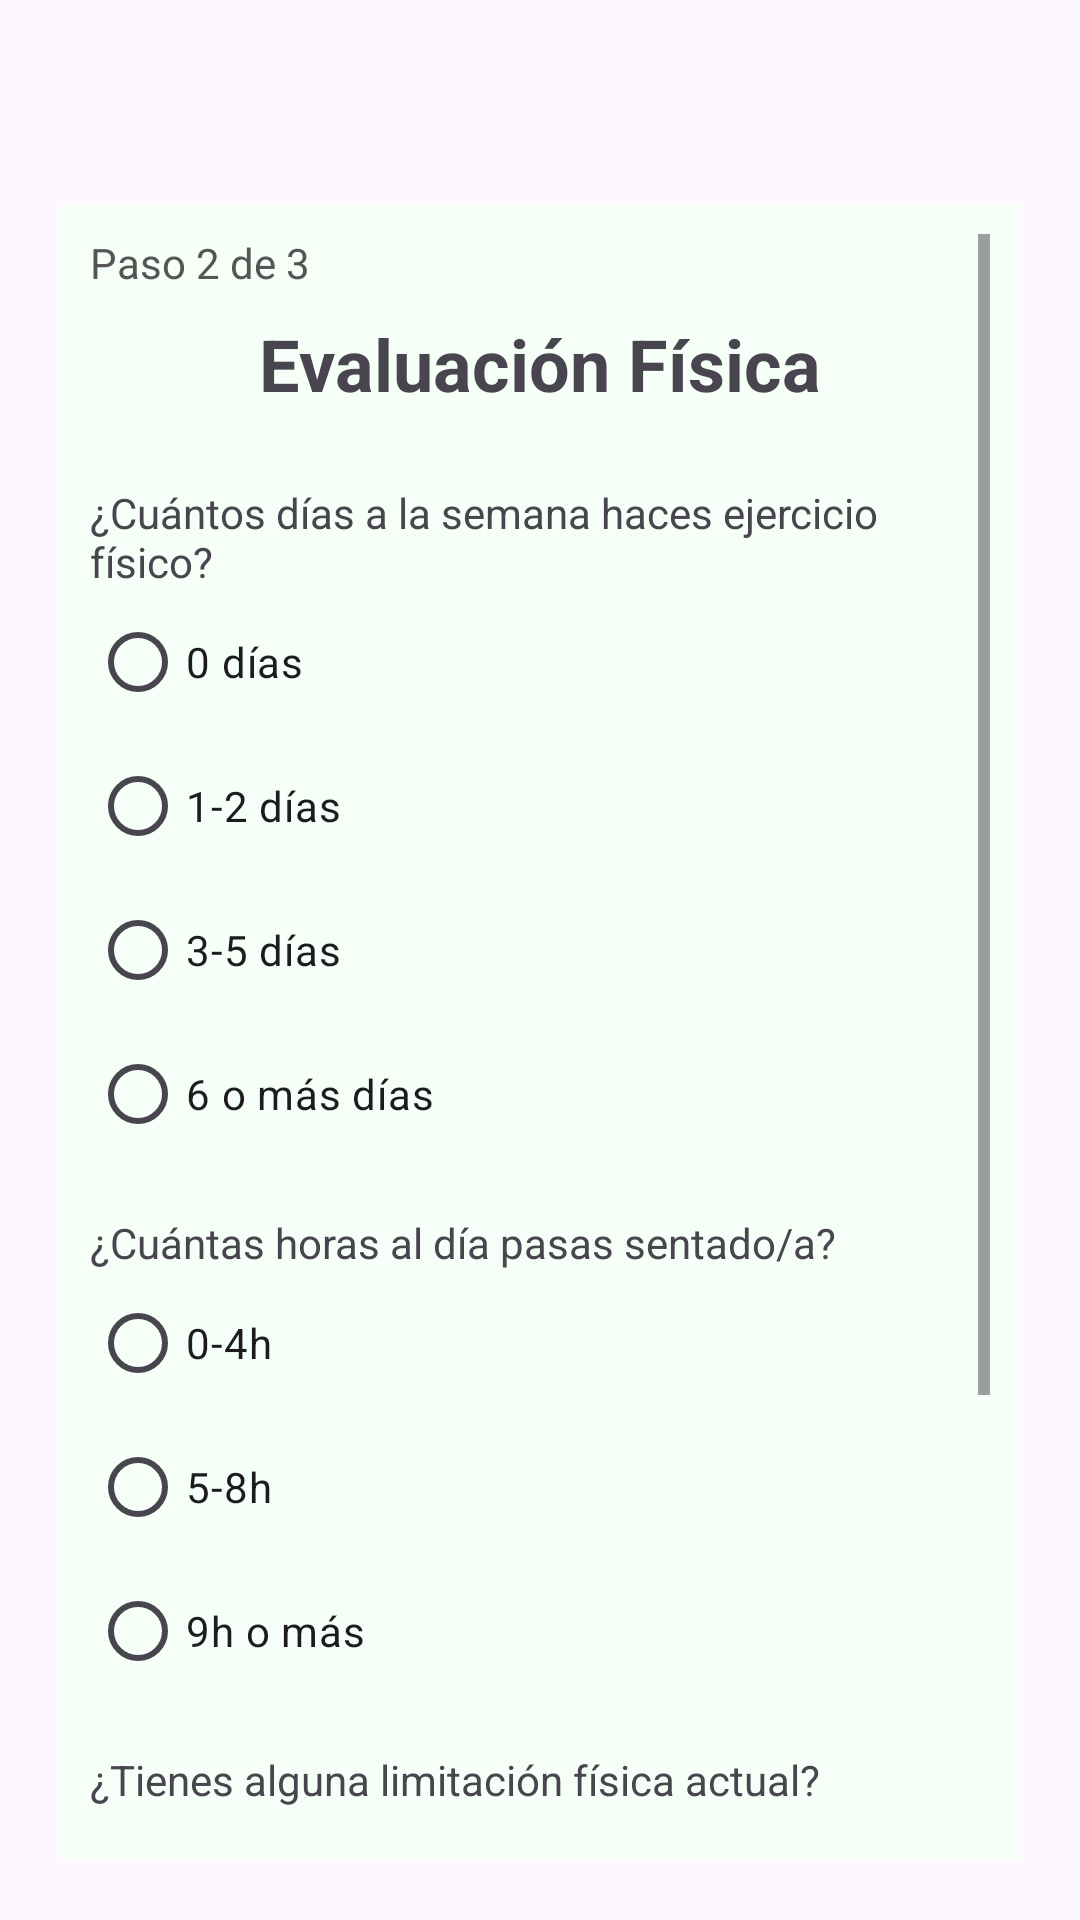

Reconstruct the res/layout file that produces this screen, plus the resources it refers to.
<!-- AndroidManifest.xml: application theme Theme.NutriVida -->
<!-- res/layout/activity_test_fisico.xml -->
<?xml version="1.0" encoding="utf-8"?>
<LinearLayout xmlns:android="http://schemas.android.com/apk/res/android"
    xmlns:app="http://schemas.android.com/apk/res-auto"
    android:layout_width="match_parent"
    android:layout_height="match_parent"
    android:orientation="vertical"
    android:padding="20dp"
    android:gravity="center">

    
    <RelativeLayout
        android:layout_width="match_parent"
        android:layout_height="wrap_content">

        
        <ImageButton
            android:id="@+id/btnIrAtras"
            android:layout_width="48dp"
            android:layout_height="48dp"
            android:layout_alignParentStart="true"
            android:background="?attr/selectableItemBackgroundBorderless"
            android:src="@drawable/ic_atras"
            android:contentDescription="Ir Atrás"
            android:scaleType="fitCenter"
            app:tint="@color/verde" />
    </RelativeLayout>

    
    <ScrollView
        android:layout_width="match_parent"
        android:layout_height="0dp"
        android:layout_weight="1"
        android:padding="10dp"
        android:background="#F5FFF8">

        <LinearLayout
            android:layout_width="match_parent"
            android:layout_height="wrap_content"
            android:orientation="vertical">

            <TextView
                android:id="@+id/tvProgreso"
                android:layout_width="wrap_content"
                android:layout_height="wrap_content"
                android:text="Paso 2 de 3"
                android:textColor="#555"
                android:textSize="14sp"
                android:layout_marginBottom="8dp"/>
            
            <TextView
                android:layout_width="wrap_content"
                android:layout_height="wrap_content"
                android:text="Evaluación Física"
                android:textSize="24sp"
                android:textStyle="bold"
                android:layout_gravity="center_horizontal"
                android:layout_marginBottom="24dp" />

            
            <TextView
                android:text="¿Cuántos días a la semana haces ejercicio físico?"
                android:layout_width="wrap_content"
                android:layout_height="wrap_content" />
            <RadioGroup
                android:id="@+id/rgEjercicio"
                android:layout_width="wrap_content"
                android:layout_height="wrap_content">
                <RadioButton
                    android:id="@+id/rbEj0"
                    android:layout_width="wrap_content"
                    android:layout_height="wrap_content"
                    android:text="0 días" />
                <RadioButton
                    android:id="@+id/rbEj1_2"
                    android:layout_width="wrap_content"
                    android:layout_height="wrap_content"
                    android:text="1-2 días" />
                <RadioButton
                    android:id="@+id/rbEj3_5"
                    android:layout_width="wrap_content"
                    android:layout_height="wrap_content"
                    android:text="3-5 días" />
                <RadioButton
                    android:id="@+id/rbEj6"
                    android:layout_width="wrap_content"
                    android:layout_height="wrap_content"
                    android:text="6 o más días" />
            </RadioGroup>

            
            <TextView
                android:text="¿Cuántas horas al día pasas sentado/a?"
                android:layout_width="wrap_content"
                android:layout_height="wrap_content"
                android:layout_marginTop="16dp" />
            <RadioGroup
                android:id="@+id/rgSedentarismo"
                android:layout_width="wrap_content"
                android:layout_height="wrap_content">
                <RadioButton android:id="@+id/rbSed0_4"
                    android:layout_width="wrap_content"
                    android:layout_height="wrap_content"
                    android:text="0-4h" />
                <RadioButton android:id="@+id/rbSed5_8"
                    android:layout_width="wrap_content"
                    android:layout_height="wrap_content"
                    android:text="5-8h" />
                <RadioButton android:id="@+id/rbSed9"
                    android:layout_width="wrap_content"
                    android:layout_height="wrap_content"
                    android:text="9h o más" />
            </RadioGroup>

            
            <TextView
                android:text="¿Tienes alguna limitación física actual?"
                android:layout_width="wrap_content"
                android:layout_height="wrap_content"
                android:layout_marginTop="16dp" />
            <RadioGroup
                android:id="@+id/rgLimitacion"
                android:layout_width="wrap_content"
                android:layout_height="wrap_content">
                <RadioButton
                    android:id="@+id/rbLimNo"
                    android:layout_width="wrap_content"
                    android:layout_height="wrap_content"
                    android:text="No" />
                <RadioButton
                    android:id="@+id/rbLimLeve"
                    android:layout_width="wrap_content"
                    android:layout_height="wrap_content"
                    android:text="Leve" />
                <RadioButton
                    android:id="@+id/rbLimImportante"
                    android:layout_width="wrap_content"
                    android:layout_height="wrap_content"
                    android:text="Importante" />
            </RadioGroup>

            
            <Button
                android:id="@+id/btnEvaluarFisico"
                android:layout_width="match_parent"
                android:layout_height="wrap_content"
                android:backgroundTint="@color/verde"
                android:text="Siguiente"
                android:layout_marginTop="32dp" />
        </LinearLayout>
    </ScrollView>
</LinearLayout>
<!-- resources referenced by this layout -->
<resources>
  <style name="Theme.NutriVida" parent="Base.Theme.NutriVida" />
  <style name="Base.Theme.NutriVida" parent="Theme.Material3.DayNight.NoActionBar">
          
          
      </style>
</resources>
